5-way image classification set "Roboflow Dataset" from GitHub (AYUSHMSINGH2004/PoultryHealth-Intelligence); label vocabulary: bumblefoot, fowlpox, healthy, coryza, CRD.

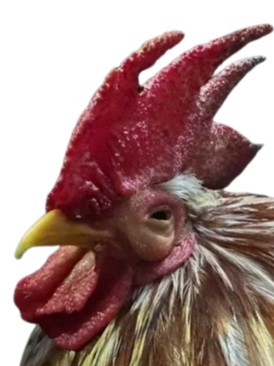
Label: coryza

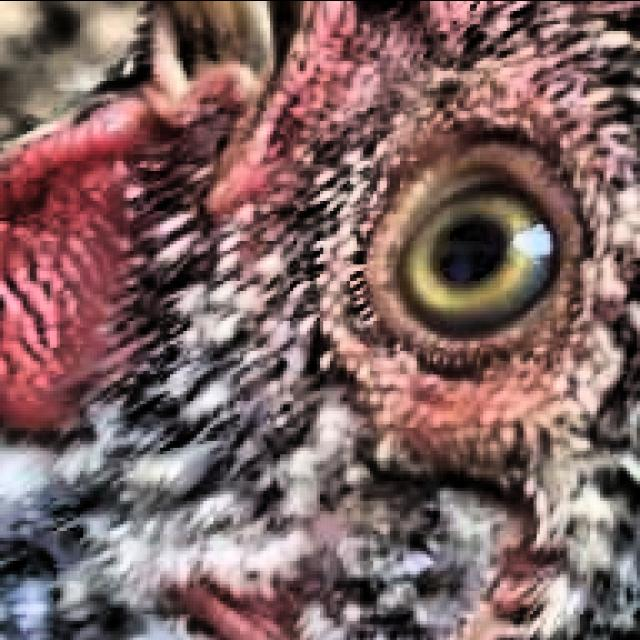
Label: healthy

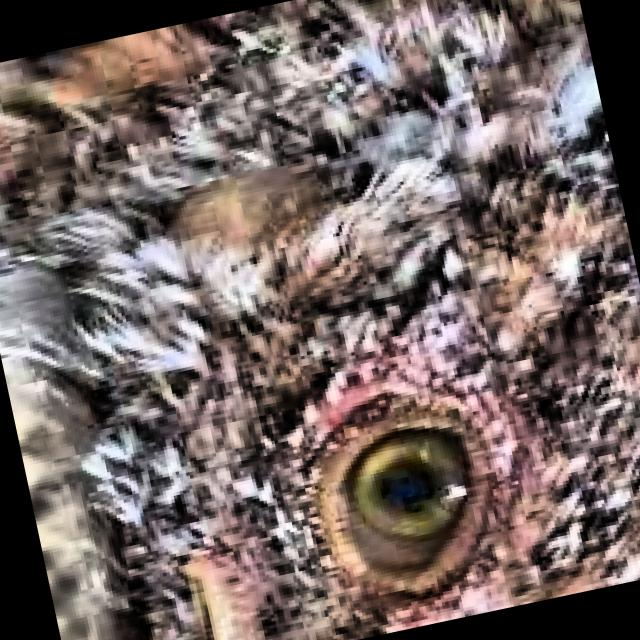
Label: healthy

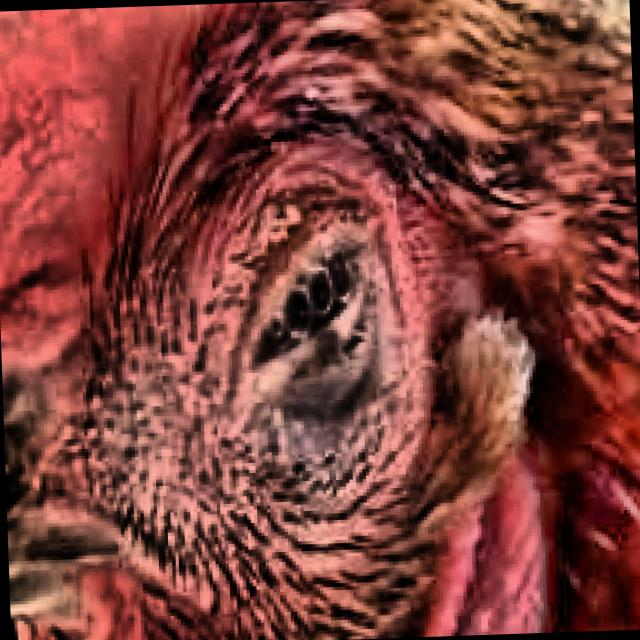
Label: coryza

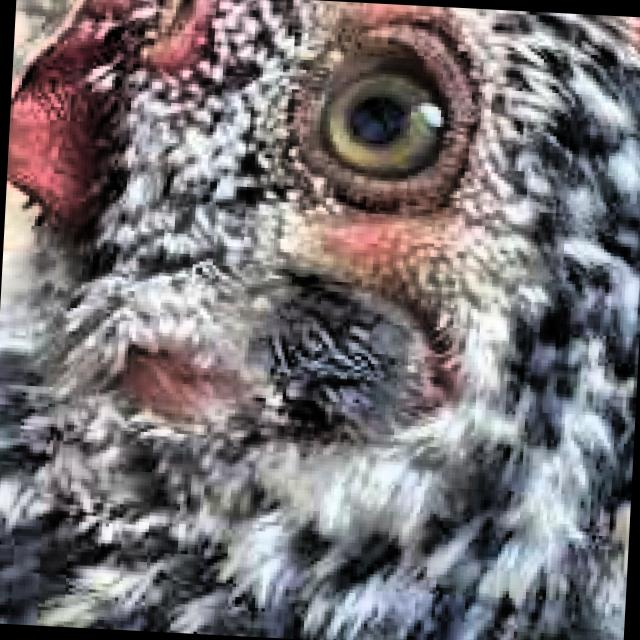
Label: CRD

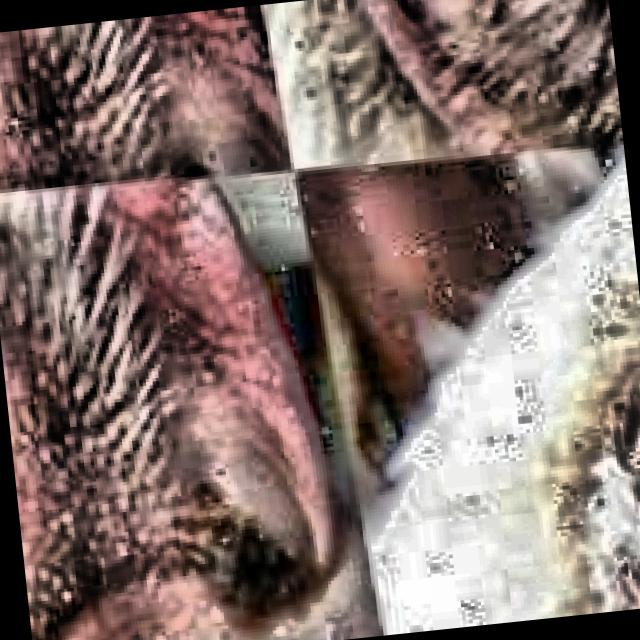
Label: CRD
